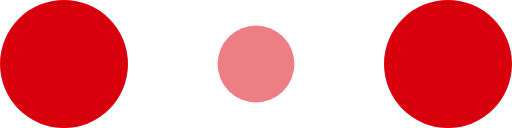
t = 0.00 s
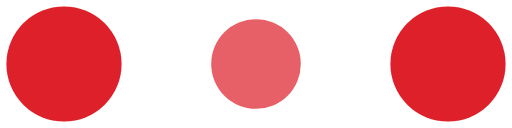
t = 0.10 s
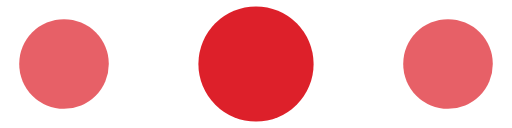
t = 0.30 s
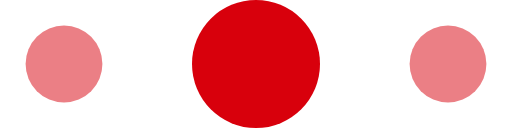
t = 0.40 s
t = 0.50 s: frame unchanged from t = 0.30 s, image omitted
t = 0.70 s: frame unchanged from t = 0.10 s, image omitted

The animated SVG that drew these frames (rendered in a browser with its animation timeline set to each time). Animation: 6 SMIL elements (animate=6); one cycle of 0.80 s, repeats indefinitely.

<!-- By Sam Herbert (@sherb), for everyone. More @ http://goo.gl/7AJzbL -->
<svg width="35" height="10" viewBox="0 0 120 30" xmlns="http://www.w3.org/2000/svg" fill="#D8000C">
    <circle cx="15" cy="15" r="15">
        <animate attributeName="r" from="15" to="15"
                 begin="0s" dur="0.8s"
                 values="15;9;15" calcMode="linear"
                 repeatCount="indefinite" />
        <animate attributeName="fill-opacity" from="1" to="1"
                 begin="0s" dur="0.8s"
                 values="1;.5;1" calcMode="linear"
                 repeatCount="indefinite" />
    </circle>
    <circle cx="60" cy="15" r="9" fill-opacity="0.3">
        <animate attributeName="r" from="9" to="9"
                 begin="0s" dur="0.8s"
                 values="9;15;9" calcMode="linear"
                 repeatCount="indefinite" />
        <animate attributeName="fill-opacity" from="0.5" to="0.5"
                 begin="0s" dur="0.8s"
                 values=".5;1;.5" calcMode="linear"
                 repeatCount="indefinite" />
    </circle>
    <circle cx="105" cy="15" r="15">
        <animate attributeName="r" from="15" to="15"
                 begin="0s" dur="0.8s"
                 values="15;9;15" calcMode="linear"
                 repeatCount="indefinite" />
        <animate attributeName="fill-opacity" from="1" to="1"
                 begin="0s" dur="0.8s"
                 values="1;.5;1" calcMode="linear"
                 repeatCount="indefinite" />
    </circle>
</svg>
